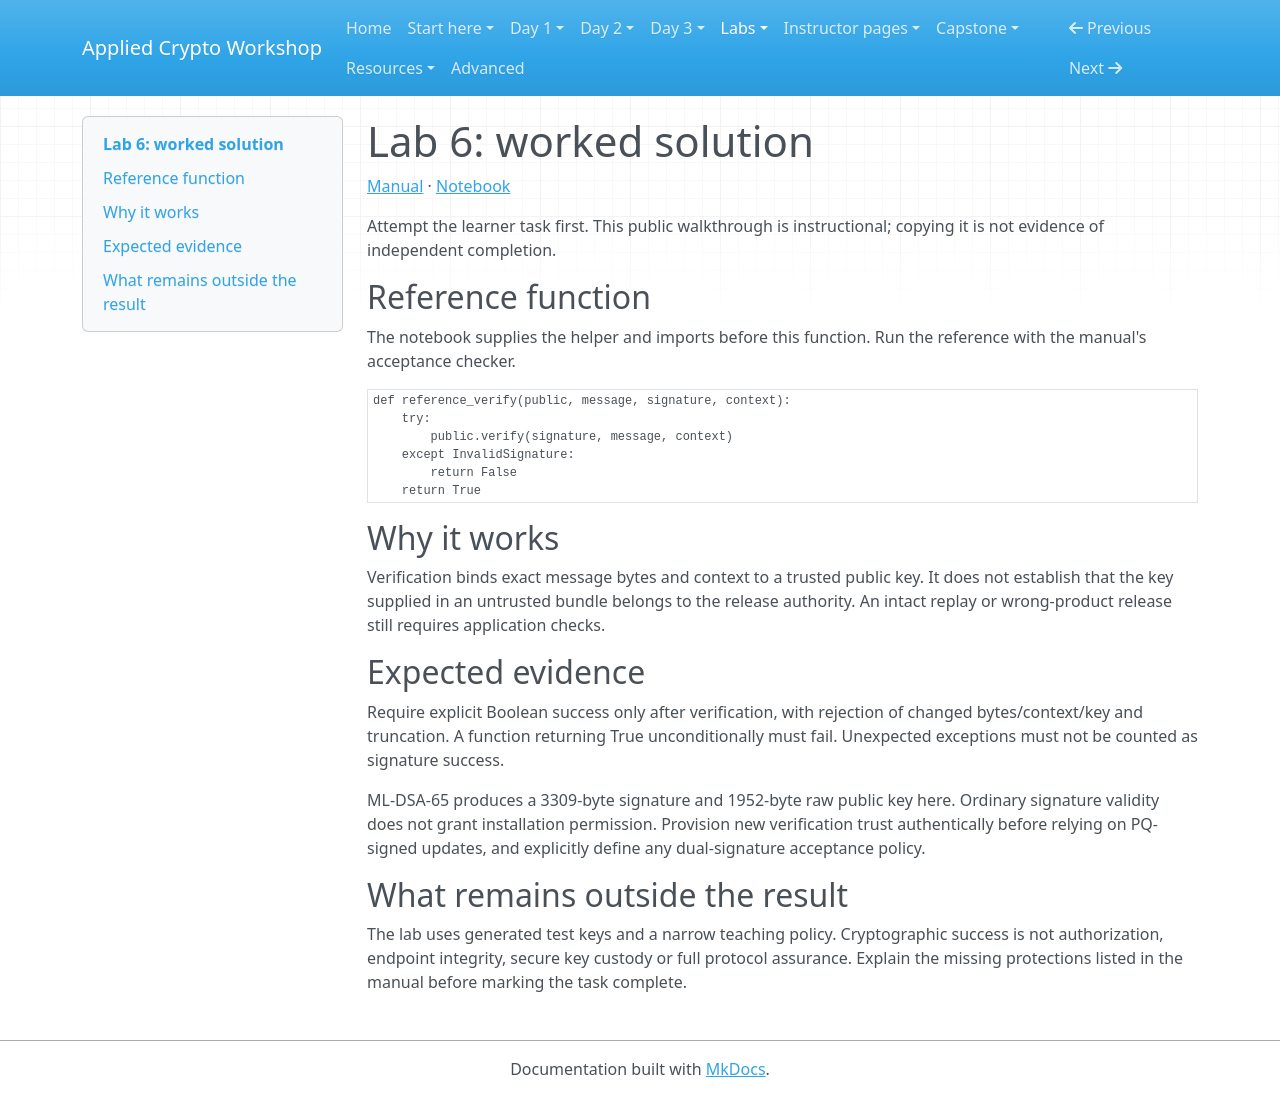

repository: hamdanabdellatef/applied-cryptography-pqc-workshop · page: labs/lab-06-pqc-signatures-solutions/index.html · generator: mkdocs

# Lab 6: worked solution

[Manual](lab-06-pqc-signatures.md) · [Notebook](../downloads/lab-06-pqc-signatures.ipynb)

Attempt the learner task first. This public walkthrough is instructional; copying it is not evidence of independent completion.

## Reference function

The notebook supplies the helper and imports before this function. Run the reference with the manual's acceptance checker.

```python
def reference_verify(public, message, signature, context):
    try:
        public.verify(signature, message, context)
    except InvalidSignature:
        return False
    return True
```

## Why it works

Verification binds exact message bytes and context to a trusted public key. It does not establish that the key supplied in an untrusted bundle belongs to the release authority. An intact replay or wrong-product release still requires application checks.

## Expected evidence

Require explicit Boolean success only after verification, with rejection of changed bytes/context/key and truncation. A function returning True unconditionally must fail. Unexpected exceptions must not be counted as signature success.

ML-DSA-65 produces a 3309-byte signature and 1952-byte raw public key here. Ordinary signature validity does not grant installation permission. Provision new verification trust authentically before relying on PQ-signed updates, and explicitly define any dual-signature acceptance policy.

## What remains outside the result

The lab uses generated test keys and a narrow teaching policy. Cryptographic success is not authorization, endpoint integrity, secure key custody or full protocol assurance. Explain the missing protections listed in the manual before marking the task complete.
